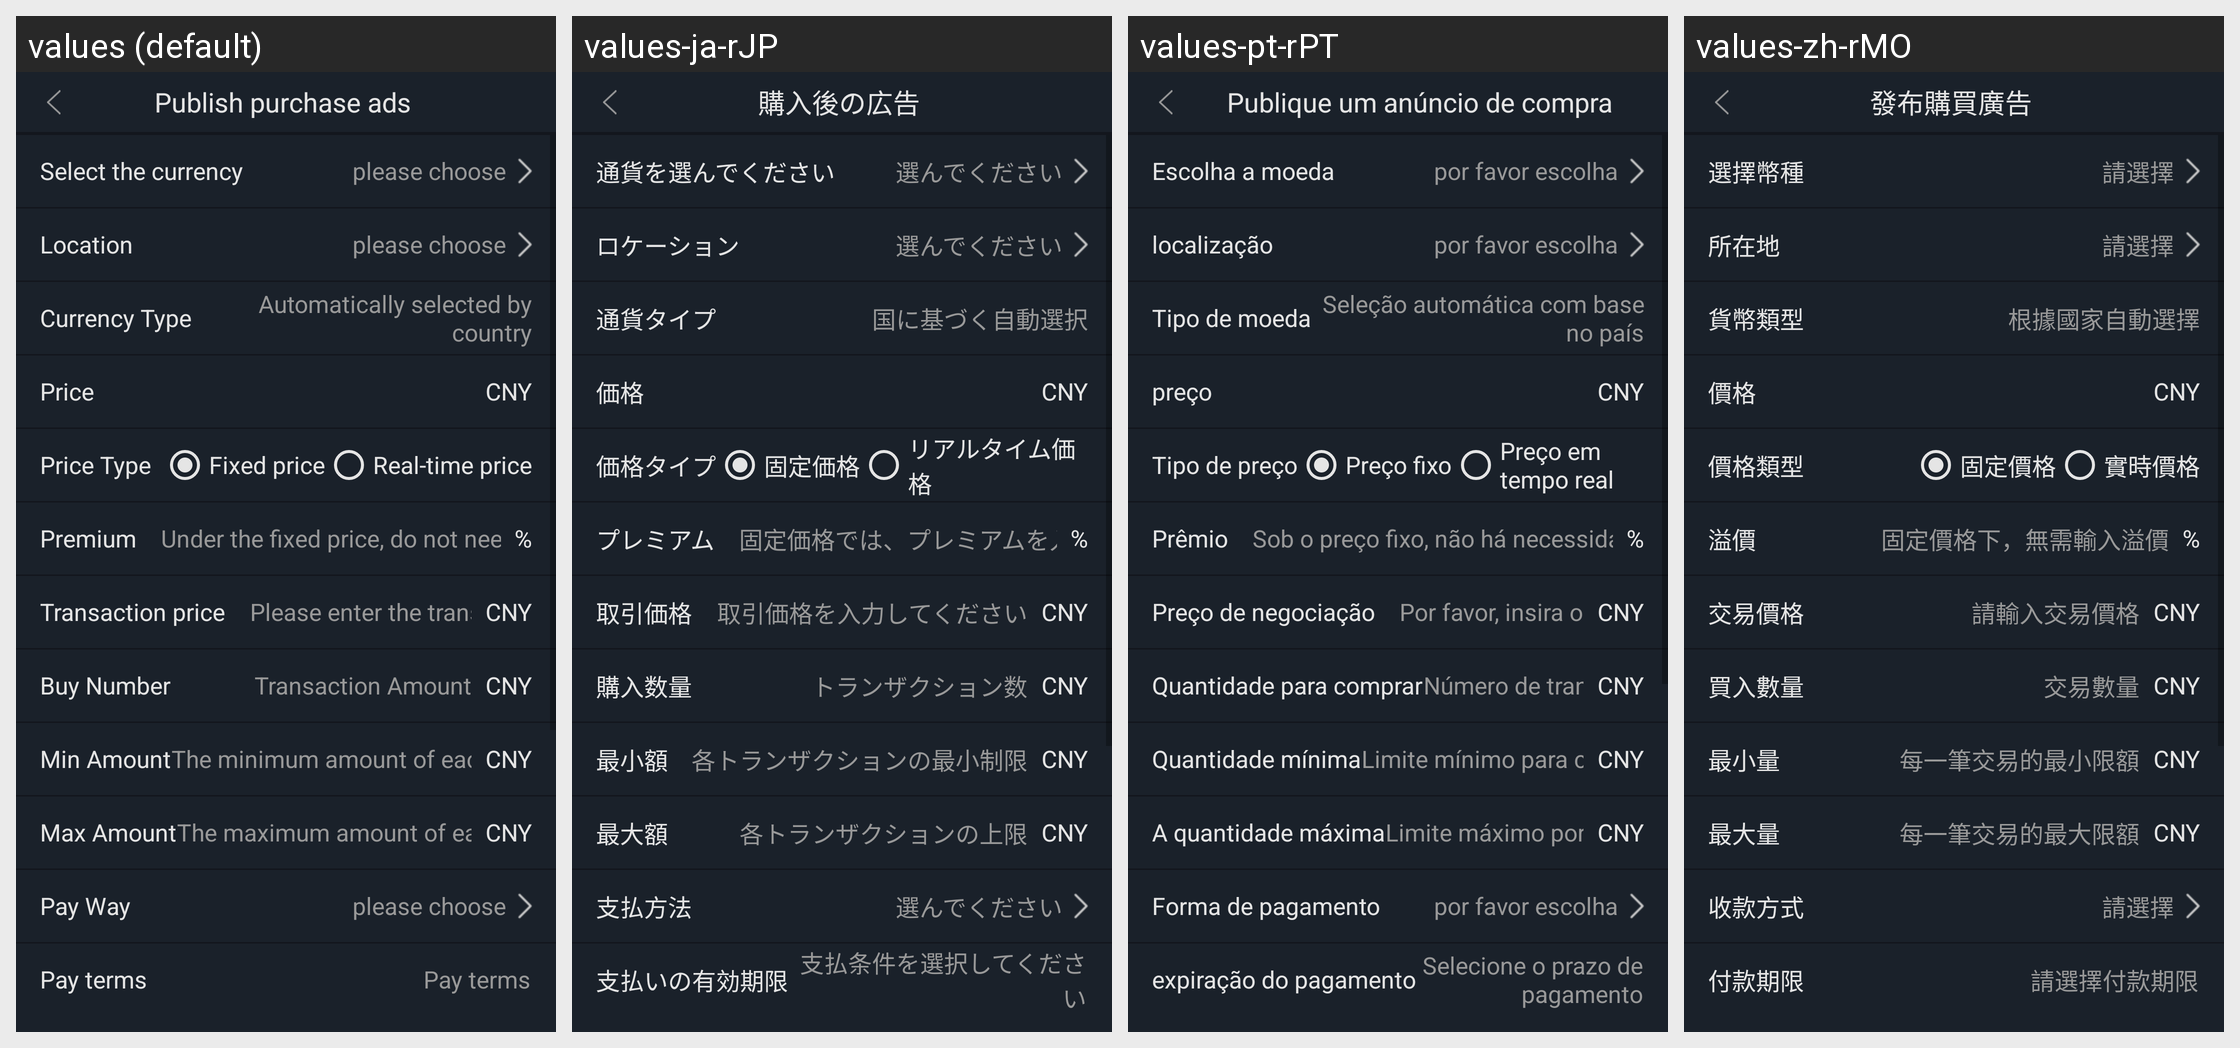

Locale-by-locale string values for the Android screen shown in this grid:
Android screen res/layout/activity_release_ads.xml rendered under 4 locales, left to right: values (default), values-ja-rJP, values-pt-rPT, values-zh-rMO. Device: Nexus 5 (rendered at 1080×1920; each locale shown at half size, 540×960, under a caption strip naming it); theme AppTheme.StartingWindowTheme.
Other locales in the repository, not shown: values-de-rDE, values-en, values-es-rES, values-fr-rFR, values-it-rIT, values-ko-rKR, values-zh-rCN, values-zh-rTW.
Strings drawn on this screen, with the default value and each locale's value (text and hints the layout hard-codes, and strings that could not be matched under every locale, appear in the picture but are not listed):

text_ad_title
  values: Publish purchase ads
  values-ja-rJP: 購入後の広告
  values-pt-rPT: Publique um anúncio de compra
  values-zh-rMO: 發布購買廣告

text_ad_bi
  values: Select the currency
  values-ja-rJP: 通貨を選んでください
  values-pt-rPT: Escolha a moeda
  values-zh-rMO: 選擇幣種

text_ad_select
  values: please choose
  values-ja-rJP: 選んでください
  values-pt-rPT: por favor escolha
  values-zh-rMO: 請選擇

text_ad_place
  values: Location
  values-ja-rJP: ロケーション
  values-pt-rPT: localização
  values-zh-rMO: 所在地

text_ad_type
  values: Currency Type
  values-ja-rJP: 通貨タイプ
  values-pt-rPT: Tipo de moeda
  values-zh-rMO: 貨幣類型

text_ad_guo
  values: Automatically selected by country
  values-ja-rJP: 国に基づく自動選択
  values-pt-rPT: Seleção automática com base no país
  values-zh-rMO: 根據國家自動選擇

text_price
  values: Price
  values-ja-rJP: 価格
  values-pt-rPT: preço
  values-zh-rMO: 價格

text_ad_price_type
  values: Price Type
  values-ja-rJP: 価格タイプ
  values-pt-rPT: Tipo de preço
  values-zh-rMO: 價格類型

text_ad_price_one
  values: Fixed price
  values-ja-rJP: 固定価格
  values-pt-rPT: Preço fixo
  values-zh-rMO: 固定價格

text_ad_price_two
  values: Real-time price
  values-ja-rJP: リアルタイム価格
  values-pt-rPT: Preço em tempo real
  values-zh-rMO: 實時價格

text_ad_yi_jia
  values: Premium
  values-ja-rJP: プレミアム
  values-pt-rPT: Prêmio
  values-zh-rMO: 溢價

text_ad_yi_one
  values: Under the fixed price, do not need to enter the premium
  values-ja-rJP: 固定価格では、プレミアムを入力する必要はありません
  values-pt-rPT: Sob o preço fixo, não há necessidade de inserir o prêmio
  values-zh-rMO: 固定價格下，無需輸入溢價

text_ad_jiao_yi
  values: Transaction price
  values-ja-rJP: 取引価格
  values-pt-rPT: Preço de negociação
  values-zh-rMO: 交易價格

text_ad_jiao_one
  values: Please enter the transaction price
  values-ja-rJP: 取引価格を入力してください
  values-pt-rPT: Por favor, insira o preço da transação
  values-zh-rMO: 請輸入交易價格

text_ad_buy_num
  values: Buy Number
  values-ja-rJP: 購入数量
  values-pt-rPT: Quantidade para comprar
  values-zh-rMO: 買入數量

text_ad_buy_num_msg
  values: Transaction Amount
  values-ja-rJP: トランザクション数
  values-pt-rPT: Número de transações
  values-zh-rMO: 交易數量

text_ad_min
  values: Min Amount
  values-ja-rJP: 最小額
  values-pt-rPT: Quantidade mínima
  values-zh-rMO: 最小量

text_ad_min_msg
  values: The minimum amount of each transaction
  values-ja-rJP: 各トランザクションの最小制限
  values-pt-rPT: Limite mínimo para cada transação
  values-zh-rMO: 每一筆交易的最小限額

text_ad_max
  values: Max Amount
  values-ja-rJP: 最大額
  values-pt-rPT: A quantidade máxima
  values-zh-rMO: 最大量

text_ad_max_msg
  values: The maximum amount of each transaction
  values-ja-rJP: 各トランザクションの上限
  values-pt-rPT: Limite máximo por transação
  values-zh-rMO: 每一筆交易的最大限額

text_ad_shou
  values: Pay Way
  values-ja-rJP: 支払方法
  values-pt-rPT: Forma de pagamento
  values-zh-rMO: 收款方式

text_ad_fu_time
  values: Pay terms
  values-ja-rJP: 支払いの有効期限
  values-pt-rPT: expiração do pagamento
  values-zh-rMO: 付款期限

text_ad_fu_hint
  values: Pay terms
  values-ja-rJP: 支払条件を選択してください
  values-pt-rPT: Selecione o prazo de pagamento
  values-zh-rMO: 請選擇付款期限
